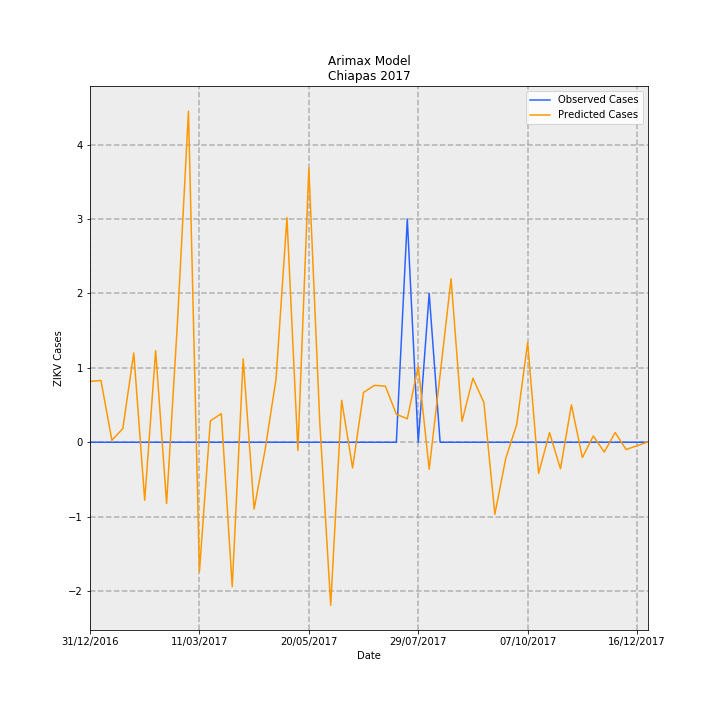

The data file committed next to this chart (first rows):
Date, predictions_incidence, observed_incidence, Predicted Cases, Observed Cases, error
31/12/2016, 0.01566, 0.0, 0.8172, 0.0, -0.8172
07/01/2017, 0.01591, 0.0, 0.8303, 0.0, -0.8303
14/01/2017, 0.0005065, 0.0, 0.02643, 0.0, -0.02643
21/01/2017, 0.00352, 0.0, 0.1837, 0.0, -0.1837
28/01/2017, 0.02299, 0.0, 1.2, 0.0, -1.2
04/02/2017, -0.01493, 0.0, -0.7789, 0.0, 0.7789
11/02/2017, 0.02358, 0.0, 1.23, 0.0, -1.23
18/02/2017, -0.01577, 0.0, -0.823, 0.0, 0.823
25/02/2017, 0.03122, 0.0, 1.629, 0.0, -1.629
04/03/2017, 0.08527, 0.0, 4.449, 0.0, -4.449
11/03/2017, -0.03333, 0.0, -1.739, 0.0, 1.739
18/03/2017, 0.005499, 0.0, 0.2869, 0.0, -0.2869
25/03/2017, 0.007373, 0.0, 0.3847, 0.0, -0.3847
01/04/2017, -0.03722, 0.0, -1.942, 0.0, 1.942
08/04/2017, 0.02146, 0.0, 1.12, 0.0, -1.12
15/04/2017, -0.01722, 0.0, -0.8986, 0.0, 0.8986
22/04/2017, -0.001988, 0.0, -0.1037, 0.0, 0.1037
29/04/2017, 0.01623, 0.0, 0.8469, 0.0, -0.8469
06/05/2017, 0.05787, 0.0, 3.019, 0.0, -3.019
13/05/2017, -0.002112, 0.0, -0.1102, 0.0, 0.1102
20/05/2017, 0.07061, 0.0, 3.684, 0.0, -3.684
27/05/2017, 0.0052, 0.0, 0.2713, 0.0, -0.2713
03/06/2017, -0.04198, 0.0, -2.191, 0.0, 2.191
10/06/2017, 0.01079, 0.0, 0.5632, 0.0, -0.5632
17/06/2017, -0.006624, 0.0, -0.3456, 0.0, 0.3456
24/06/2017, 0.01283, 0.0, 0.6692, 0.0, -0.6692
01/07/2017, 0.01466, 0.0, 0.7648, 0.0, -0.7648
08/07/2017, 0.01445, 0.0, 0.7538, 0.0, -0.7538
15/07/2017, 0.007213, 0.0, 0.3764, 0.0, -0.3764
22/07/2017, 0.006058, 0.05749, 0.3161, 3.0, 2.684
29/07/2017, 0.01958, 0.0, 1.022, 0.0, -1.022
05/08/2017, -0.006947, 0.03833, -0.3625, 2.0, 2.362
12/08/2017, 0.0174, 0.0, 0.908, 0.0, -0.908
19/08/2017, 0.04209, 0.0, 2.196, 0.0, -2.196
26/08/2017, 0.005384, 0.0, 0.2809, 0.0, -0.2809
02/09/2017, 0.01649, 0.0, 0.8603, 0.0, -0.8603
09/09/2017, 0.01023, 0.0, 0.5338, 0.0, -0.5338
16/09/2017, -0.01855, 0.0, -0.968, 0.0, 0.968
23/09/2017, -0.004148, 0.0, -0.2164, 0.0, 0.2164
30/09/2017, 0.004541, 0.0, 0.237, 0.0, -0.237
07/10/2017, 0.02568, 0.0, 1.34, 0.0, -1.34
14/10/2017, -0.008028, 0.0, -0.4189, 0.0, 0.4189
21/10/2017, 0.002455, 0.0, 0.1281, 0.0, -0.1281
28/10/2017, -0.006825, 0.0, -0.3561, 0.0, 0.3561
04/11/2017, 0.009637, 0.0, 0.5028, 0.0, -0.5028
11/11/2017, -0.00394, 0.0, -0.2056, 0.0, 0.2056
18/11/2017, 0.001616, 0.0, 0.08434, 0.0, -0.08434
25/11/2017, -0.002513, 0.0, -0.1311, 0.0, 0.1311
02/12/2017, 0.002502, 0.0, 0.1305, 0.0, -0.1305
09/12/2017, -0.001878, 0.0, -0.098, 0.0, 0.098
16/12/2017, -0.0008911, 0.0, -0.0465, 0.0, 0.0465
23/12/2017, 8.778696496447641e-05, 0.0, 0.004581, 0.0, -0.004581
